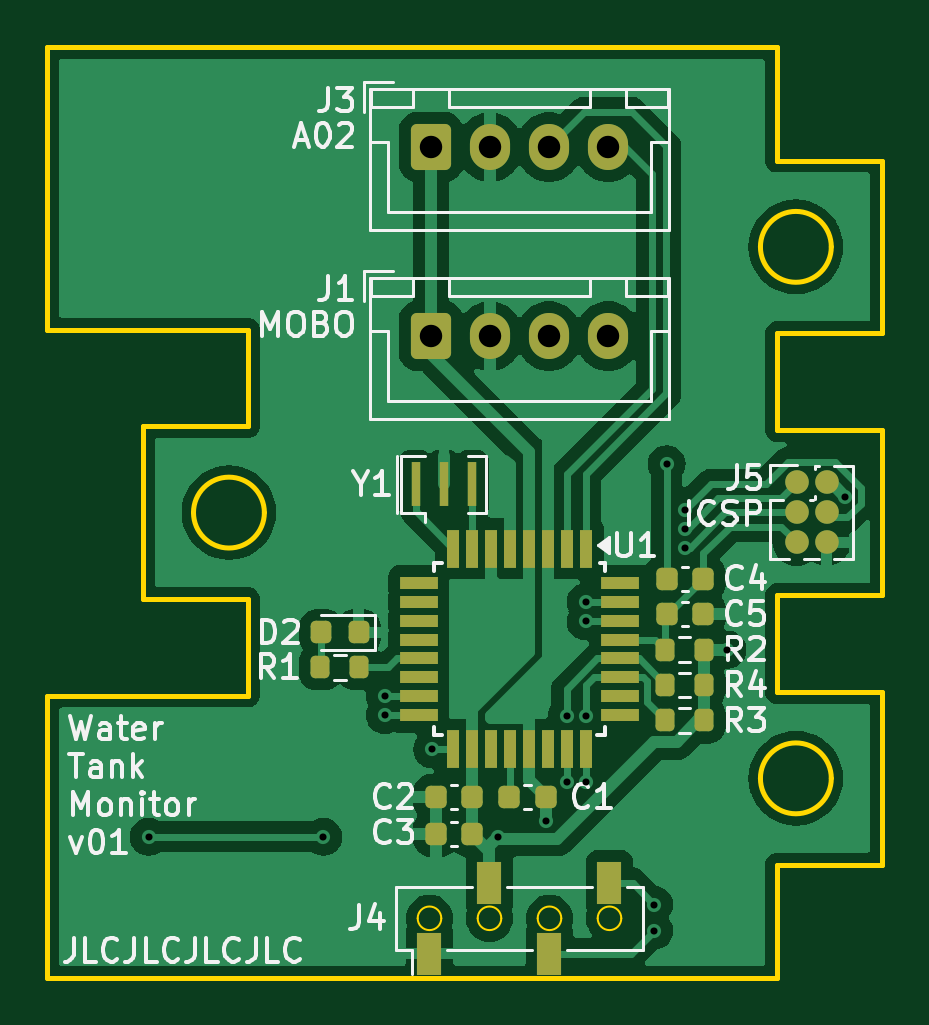
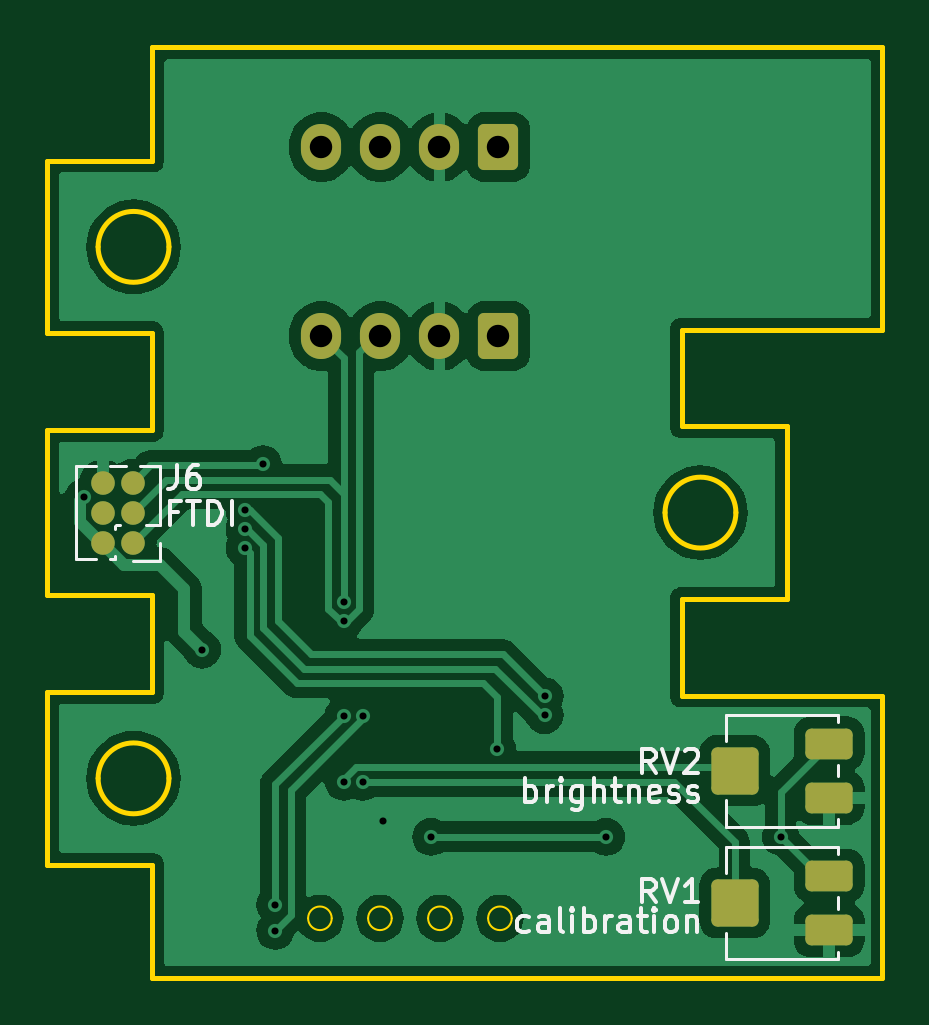
Circuit board: 11 layer files. Board 35.3 x 39.4 mm.
- bottom_copper: Water Tank Monitor-CuBottom.gbr (51895 bytes)
- top_copper: Water Tank Monitor-CuTop.gbr (64120 bytes)
- outline: Water Tank Monitor-EdgeCuts.gbr (2814 bytes)
- bottom_mask: Water Tank Monitor-MaskBottom.gbr (2010 bytes)
- top_mask: Water Tank Monitor-MaskTop.gbr (4002 bytes)
- drill: Water Tank Monitor-NPTH.drl (265 bytes)
- drill: Water Tank Monitor-PTH.drl (835 bytes)
- paste: Water Tank Monitor-PasteBottom.gbr (1427 bytes)
- paste: Water Tank Monitor-PasteTop.gbr (3419 bytes)
- bottom_silk: Water Tank Monitor-SilkBottom.gbr (17709 bytes)
- top_silk: Water Tank Monitor-SilkTop.gbr (43367 bytes)

=== bottom_copper: Water Tank Monitor-CuBottom.gbr (51895 bytes, source omitted) ===
=== top_copper: Water Tank Monitor-CuTop.gbr (64120 bytes, source omitted) ===
=== outline: Water Tank Monitor-EdgeCuts.gbr ===
%TF.GenerationSoftware,KiCad,Pcbnew,8.0.4*%
%TF.CreationDate,2024-08-09T19:06:39+02:00*%
%TF.ProjectId,Water Tank Monitor,57617465-7220-4546-916e-6b204d6f6e69,rev?*%
%TF.SameCoordinates,Original*%
%TF.FileFunction,Profile,NP*%
%FSLAX46Y46*%
G04 Gerber Fmt 4.6, Leading zero omitted, Abs format (unit mm)*
G04 Created by KiCad (PCBNEW 8.0.4) date 2024-08-09 19:06:39*
%MOMM*%
%LPD*%
G01*
G04 APERTURE LIST*
%TA.AperFunction,Profile*%
%ADD10C,0.200000*%
%TD*%
%TA.AperFunction,Profile*%
%ADD11C,0.100000*%
%TD*%
G04 APERTURE END LIST*
D10*
X124050000Y-72550000D02*
X124050000Y-79850000D01*
X153200000Y-64950000D02*
G75*
G02*
X150200000Y-64950000I-1500000J0D01*
G01*
X150200000Y-64950000D02*
G75*
G02*
X153200000Y-64950000I1500000J0D01*
G01*
X150900000Y-72700000D02*
X150900000Y-68600000D01*
X150900000Y-95900000D02*
X150900000Y-91100000D01*
X128500000Y-72550000D02*
X124050000Y-72550000D01*
X150900000Y-68600000D02*
X155350000Y-68600000D01*
X120000000Y-68450000D02*
X128500000Y-68450000D01*
X124050000Y-79850000D02*
X128500000Y-79850000D01*
X153200000Y-87450000D02*
G75*
G02*
X150200000Y-87450000I-1500000J0D01*
G01*
X150200000Y-87450000D02*
G75*
G02*
X153200000Y-87450000I1500000J0D01*
G01*
X155350000Y-68600000D02*
X155350000Y-61300000D01*
X150900000Y-56500000D02*
X120000000Y-56500000D01*
X120000000Y-95900000D02*
X150900000Y-95900000D01*
X150900000Y-83800000D02*
X150900000Y-79700000D01*
X129200000Y-76200000D02*
G75*
G02*
X126200000Y-76200000I-1500000J0D01*
G01*
X126200000Y-76200000D02*
G75*
G02*
X129200000Y-76200000I1500000J0D01*
G01*
X128500000Y-83950000D02*
X120000000Y-83950000D01*
X155350000Y-91100000D02*
X155350000Y-83800000D01*
X128500000Y-79850000D02*
X128500000Y-83950000D01*
X155350000Y-83800000D02*
X150900000Y-83800000D01*
X120000000Y-83950000D02*
X120000000Y-95900000D01*
X120000000Y-56500000D02*
X120000000Y-68450000D01*
X150900000Y-61300000D02*
X150900000Y-56500000D01*
X155350000Y-61300000D02*
X150900000Y-61300000D01*
X155350000Y-72700000D02*
X150900000Y-72700000D01*
X150900000Y-91100000D02*
X155350000Y-91100000D01*
X128500000Y-68450000D02*
X128500000Y-72550000D01*
X150900000Y-79700000D02*
X155350000Y-79700000D01*
X155350000Y-79700000D02*
X155350000Y-72700000D01*
D11*
%TO.C,J4*%
X136690000Y-93375000D02*
G75*
G02*
X135690000Y-93375000I-500000J0D01*
G01*
X135690000Y-93375000D02*
G75*
G02*
X136690000Y-93375000I500000J0D01*
G01*
X139230000Y-93375000D02*
G75*
G02*
X138230000Y-93375000I-500000J0D01*
G01*
X138230000Y-93375000D02*
G75*
G02*
X139230000Y-93375000I500000J0D01*
G01*
X141770000Y-93375000D02*
G75*
G02*
X140770000Y-93375000I-500000J0D01*
G01*
X140770000Y-93375000D02*
G75*
G02*
X141770000Y-93375000I500000J0D01*
G01*
X144310000Y-93375000D02*
G75*
G02*
X143310000Y-93375000I-500000J0D01*
G01*
X143310000Y-93375000D02*
G75*
G02*
X144310000Y-93375000I500000J0D01*
G01*
%TD*%
M02*

=== bottom_mask: Water Tank Monitor-MaskBottom.gbr (2010 bytes, source withheld) ===
=== top_mask: Water Tank Monitor-MaskTop.gbr ===
%TF.GenerationSoftware,KiCad,Pcbnew,8.0.4*%
%TF.CreationDate,2024-08-09T19:06:39+02:00*%
%TF.ProjectId,Water Tank Monitor,57617465-7220-4546-916e-6b204d6f6e69,rev?*%
%TF.SameCoordinates,Original*%
%TF.FileFunction,Soldermask,Top*%
%TF.FilePolarity,Negative*%
%FSLAX46Y46*%
G04 Gerber Fmt 4.6, Leading zero omitted, Abs format (unit mm)*
G04 Created by KiCad (PCBNEW 8.0.4) date 2024-08-09 19:06:39*
%MOMM*%
%LPD*%
G01*
G04 APERTURE LIST*
G04 Aperture macros list*
%AMRoundRect*
0 Rectangle with rounded corners*
0 $1 Rounding radius*
0 $2 $3 $4 $5 $6 $7 $8 $9 X,Y pos of 4 corners*
0 Add a 4 corners polygon primitive as box body*
4,1,4,$2,$3,$4,$5,$6,$7,$8,$9,$2,$3,0*
0 Add four circle primitives for the rounded corners*
1,1,$1+$1,$2,$3*
1,1,$1+$1,$4,$5*
1,1,$1+$1,$6,$7*
1,1,$1+$1,$8,$9*
0 Add four rect primitives between the rounded corners*
20,1,$1+$1,$2,$3,$4,$5,0*
20,1,$1+$1,$4,$5,$6,$7,0*
20,1,$1+$1,$6,$7,$8,$9,0*
20,1,$1+$1,$8,$9,$2,$3,0*%
G04 Aperture macros list end*
%ADD10C,1.000000*%
%ADD11RoundRect,0.200000X-0.200000X-0.275000X0.200000X-0.275000X0.200000X0.275000X-0.200000X0.275000X0*%
%ADD12RoundRect,0.250000X-0.600000X-0.725000X0.600000X-0.725000X0.600000X0.725000X-0.600000X0.725000X0*%
%ADD13O,1.700000X1.950000*%
%ADD14RoundRect,0.225000X-0.225000X-0.250000X0.225000X-0.250000X0.225000X0.250000X-0.225000X0.250000X0*%
%ADD15RoundRect,0.225000X0.225000X0.250000X-0.225000X0.250000X-0.225000X-0.250000X0.225000X-0.250000X0*%
%ADD16R,0.550000X1.600000*%
%ADD17R,1.600000X0.550000*%
%ADD18R,0.400000X1.900000*%
%ADD19R,1.020000X1.780000*%
%ADD20RoundRect,0.218750X0.218750X0.256250X-0.218750X0.256250X-0.218750X-0.256250X0.218750X-0.256250X0*%
%ADD21RoundRect,0.200000X0.200000X0.275000X-0.200000X0.275000X-0.200000X-0.275000X0.200000X-0.275000X0*%
G04 APERTURE END LIST*
D10*
%TO.C,J5*%
X151730000Y-74925000D03*
X153000000Y-74925000D03*
X151730000Y-76195000D03*
X153000000Y-76195000D03*
X151730000Y-77465000D03*
X153000000Y-77465000D03*
%TD*%
D11*
%TO.C,R3*%
X146175000Y-85000000D03*
X147825000Y-85000000D03*
%TD*%
D12*
%TO.C,J1*%
X136250000Y-68725000D03*
D13*
X138750000Y-68725000D03*
X141250000Y-68725000D03*
X143750000Y-68725000D03*
%TD*%
D14*
%TO.C,C3*%
X136450000Y-89800000D03*
X138000000Y-89800000D03*
%TD*%
D11*
%TO.C,R1*%
X131575000Y-82750000D03*
X133225000Y-82750000D03*
%TD*%
D15*
%TO.C,C4*%
X147775000Y-79000000D03*
X146225000Y-79000000D03*
%TD*%
D12*
%TO.C,J3*%
X136250000Y-60725000D03*
D13*
X138750000Y-60725000D03*
X141250000Y-60725000D03*
X143750000Y-60725000D03*
%TD*%
D11*
%TO.C,R4*%
X146175000Y-83500000D03*
X147825000Y-83500000D03*
%TD*%
D14*
%TO.C,C1*%
X139575000Y-88250000D03*
X141125000Y-88250000D03*
%TD*%
D16*
%TO.C,U1*%
X142800000Y-77725000D03*
X142000000Y-77725000D03*
X141200000Y-77725000D03*
X140400000Y-77725000D03*
X139600000Y-77725000D03*
X138800000Y-77725000D03*
X138000000Y-77725000D03*
X137200000Y-77725000D03*
D17*
X135750000Y-79175000D03*
X135750000Y-79975000D03*
X135750000Y-80775000D03*
X135750000Y-81575000D03*
X135750000Y-82375000D03*
X135750000Y-83175000D03*
X135750000Y-83975000D03*
X135750000Y-84775000D03*
D16*
X137200000Y-86225000D03*
X138000000Y-86225000D03*
X138800000Y-86225000D03*
X139600000Y-86225000D03*
X140400000Y-86225000D03*
X141200000Y-86225000D03*
X142000000Y-86225000D03*
X142800000Y-86225000D03*
D17*
X144250000Y-84775000D03*
X144250000Y-83975000D03*
X144250000Y-83175000D03*
X144250000Y-82375000D03*
X144250000Y-81575000D03*
X144250000Y-80775000D03*
X144250000Y-79975000D03*
X144250000Y-79175000D03*
%TD*%
D18*
%TO.C,Y1*%
X135600000Y-75000000D03*
X136800000Y-75000000D03*
X138000000Y-75000000D03*
%TD*%
D19*
%TO.C,J4*%
X136190000Y-94865000D03*
X138730000Y-91885000D03*
X141270000Y-94865000D03*
X143810000Y-91885000D03*
%TD*%
D20*
%TO.C,D2*%
X133187500Y-81275000D03*
X131612500Y-81275000D03*
%TD*%
D14*
%TO.C,C5*%
X146225000Y-80500000D03*
X147775000Y-80500000D03*
%TD*%
D21*
%TO.C,R2*%
X147825000Y-82000000D03*
X146175000Y-82000000D03*
%TD*%
D14*
%TO.C,C2*%
X136450000Y-88250000D03*
X138000000Y-88250000D03*
%TD*%
M02*

=== drill: Water Tank Monitor-NPTH.drl ===
M48
; DRILL file {KiCad 8.0.4} date 2024-08-09T19:06:39+0200
; FORMAT={-:-/ absolute / inch / decimal}
; #@! TF.CreationDate,2024-08-09T19:06:39+02:00
; #@! TF.GenerationSoftware,Kicad,Pcbnew,8.0.4
; #@! TF.FileFunction,NonPlated,1,2,NPTH
FMAT,2
INCH
%
G90
G05
M30

=== drill: Water Tank Monitor-PTH.drl ===
M48
; DRILL file {KiCad 8.0.4} date 2024-08-09T19:06:39+0200
; FORMAT={-:-/ absolute / inch / decimal}
; #@! TF.CreationDate,2024-08-09T19:06:39+02:00
; #@! TF.GenerationSoftware,Kicad,Pcbnew,8.0.4
; #@! TF.FileFunction,Plated,1,2,PTH
FMAT,2
INCH
; #@! TA.AperFunction,Plated,PTH,ViaDrill
T1C0.0118
; #@! TA.AperFunction,Plated,PTH,ComponentDrill
T2C0.0374
%
G90
G05
T1
X4.8937Y-3.5404
X5.185Y-3.5404
X5.2874Y-3.3061
X5.2874Y-3.3376
X5.3661Y-3.3947
X5.4764Y-3.5404
X5.5561Y-3.5138
X5.5906Y-3.3386
X5.5906Y-3.4488
X5.622Y-3.1496
X5.622Y-3.1811
X5.622Y-3.4488
X5.6224Y-3.3383
X5.7362Y-3.6535
X5.7362Y-3.6969
X5.7569Y-2.9193
X5.7874Y-2.9961
X5.7874Y-3.0276
X5.7874Y-3.0591
X5.8583Y-3.2283
X6.0548Y-2.9742
T2
X5.3642Y-2.3907
X5.3642Y-2.7057
X5.4626Y-2.3907
X5.4626Y-2.7057
X5.561Y-2.3907
X5.561Y-2.7057
X5.6594Y-2.3907
X5.6594Y-2.7057
M30

=== paste: Water Tank Monitor-PasteBottom.gbr (1427 bytes, source withheld) ===
=== paste: Water Tank Monitor-PasteTop.gbr (3419 bytes, source withheld) ===
=== bottom_silk: Water Tank Monitor-SilkBottom.gbr (17709 bytes, source omitted) ===
=== top_silk: Water Tank Monitor-SilkTop.gbr (43367 bytes, source omitted) ===
